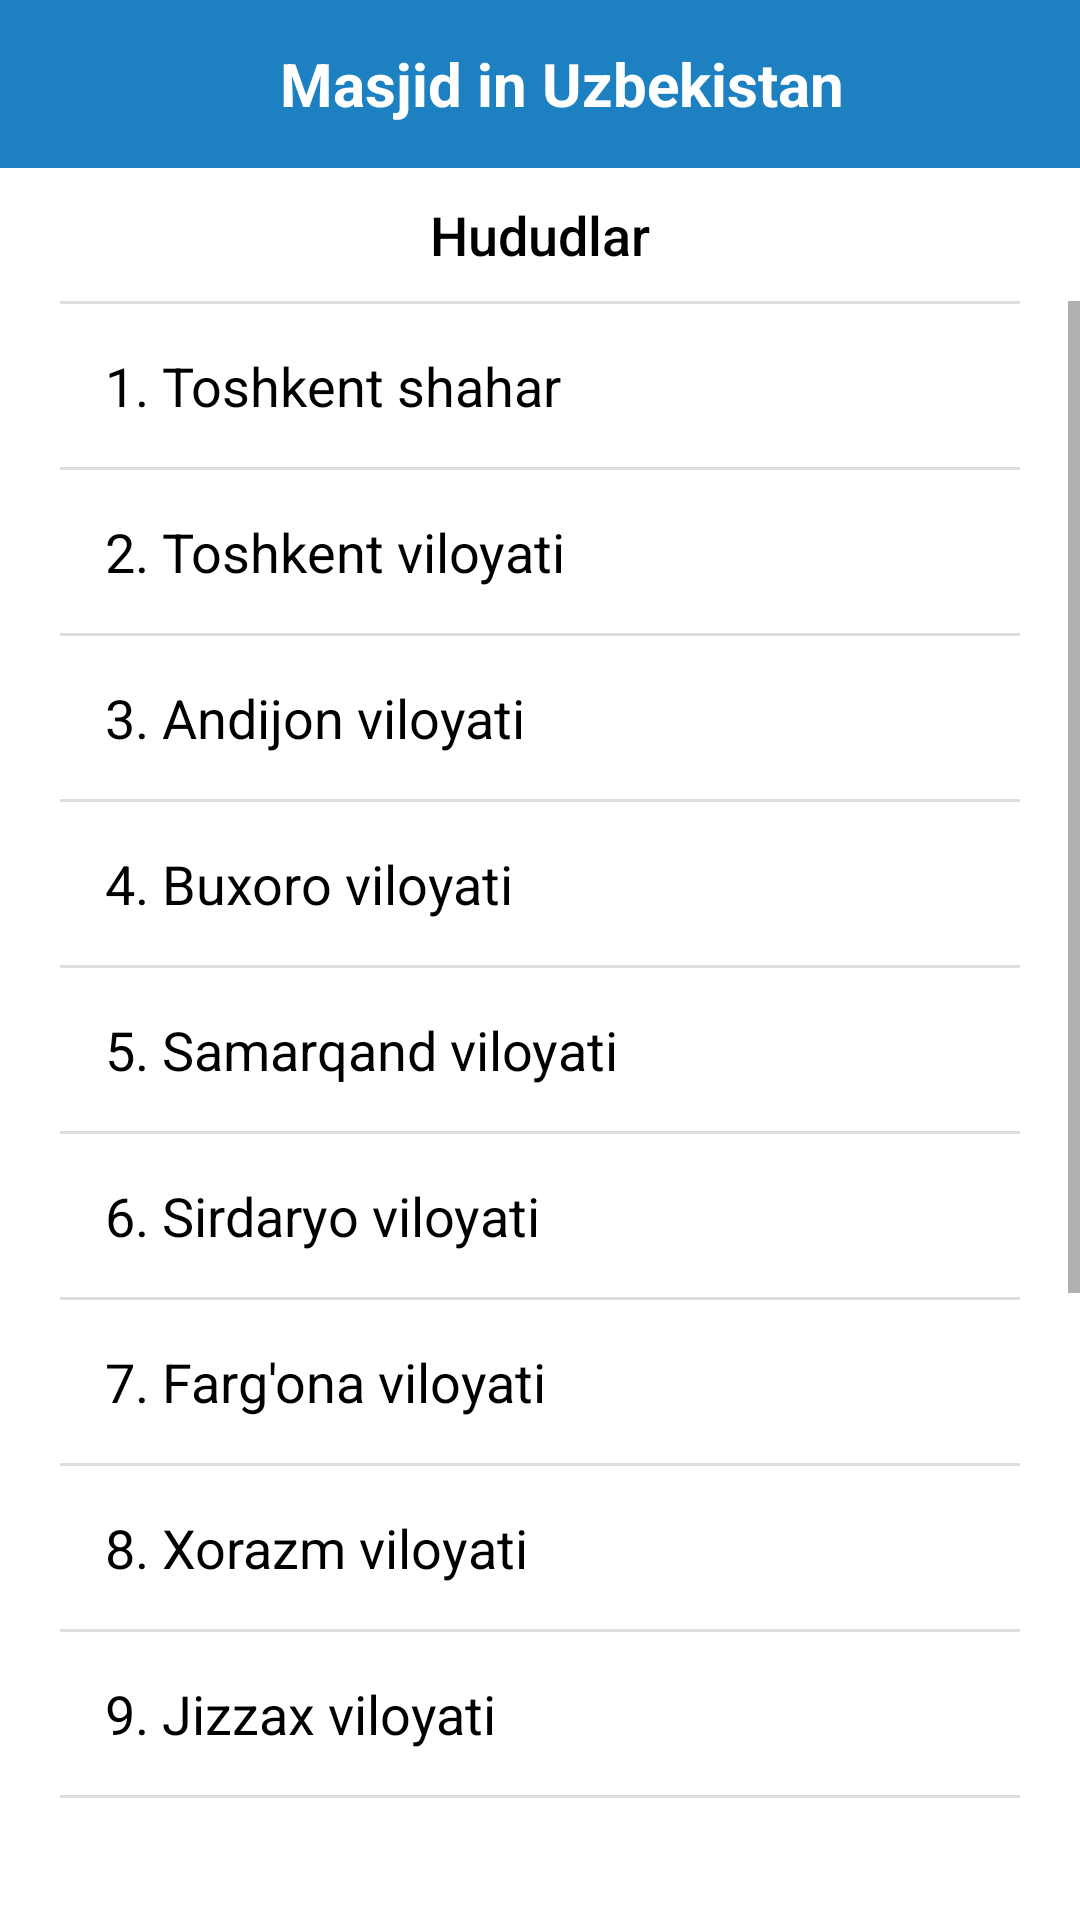

Here is an Android app screen rendered from its layout file. Give the layout XML and the strings, colors and styles it references.
<!-- AndroidManifest.xml: application theme Theme.MasjidInUzbekistan.NoActionBar -->
<!-- res/layout/activity_masjid.xml -->
<?xml version="1.0" encoding="utf-8"?>
<LinearLayout xmlns:android="http://schemas.android.com/apk/res/android"
    xmlns:app="http://schemas.android.com/apk/res-auto"
    xmlns:tools="http://schemas.android.com/tools"
    android:layout_width="match_parent"
    android:layout_height="match_parent"
    android:orientation="vertical"
    android:paddingBottom="30dp"
    tools:context=".activities.MasjidActivity">

    <LinearLayout
        android:id="@+id/appstatus"
        app:layout_constraintTop_toTopOf="parent"
        app:layout_constraintStart_toStartOf="parent"
        app:layout_constraintEnd_toEndOf="parent"
        android:layout_width="match_parent"
        android:background="#1D81C1"
        android:layout_height="?android:attr/actionBarSize"
        android:weightSum="1"
        android:orientation="horizontal">
        <ImageView
            android:layout_width="wrap_content"
            android:layout_height="wrap_content"
            android:layout_gravity="center_vertical"
            android:layout_marginLeft="15dp"
            android:src="@drawable/orqaga"
            android:onClick="ortga"
            android:layout_marginStart="15dp" />
        <TextView
            android:layout_width="0dp"
            android:layout_weight="1"
            android:layout_height="match_parent"
            android:gravity="center"
            android:textColor="#fff"
            android:textStyle="bold"
            android:textSize="20sp"
            android:text="@string/app_name"/>

    </LinearLayout>
<TextView
    android:layout_width="match_parent"
    android:layout_height="wrap_content"
    android:gravity="center"
    android:textSize="18sp"
    android:text="Hududlar"
    android:textColor="#000"
    android:fontFamily="sans-serif-medium"
    android:layout_marginTop="10dp"
    android:layout_marginBottom="10dp"/>
    <ScrollView
        android:layout_width="match_parent"
        android:layout_height="wrap_content"
        android:scrollbars="vertical">
        <LinearLayout
            android:layout_width="match_parent"
            android:layout_height="wrap_content"
            android:paddingLeft="20dp"
            android:paddingRight="20dp"
            android:orientation="vertical">
            <View
                android:layout_width="match_parent"
                android:layout_height="1dp"
                android:background="#E1DCDC" />

           <TextView
               android:id="@+id/toshkentShahar"
            android:layout_width="match_parent"
            android:layout_height="wrap_content"
            android:text="1. Toshkent shahar"
            android:layout_margin="15dp"
            android:textColor="#000"
               android:onClick="searchLocation"
            android:textSize="18sp" />

            <View
                android:layout_width="match_parent"
                android:layout_height="1dp"
                android:background="#E1DCDC" />

            <TextView
                android:id="@+id/toshkentViloyati"
                android:layout_width="match_parent"
                android:layout_height="wrap_content"
                android:text="2. Toshkent viloyati"
                android:layout_margin="15dp"
                android:textColor="#000"
                android:onClick="searchLocation"
                android:textSize="18sp" />

            <View
                android:layout_width="match_parent"
                android:layout_height="1dp"
                android:background="#E1DCDC" />

            <TextView
                android:onClick="searchLocation"
                android:id="@+id/andijonViloyati"
                android:layout_width="match_parent"
                android:layout_height="wrap_content"
                android:text="3. Andijon viloyati"
                android:layout_margin="15dp"
                android:textColor="#000"
                android:textSize="18sp" />

            <View
                android:layout_width="match_parent"
                android:layout_height="1dp"
                android:background="#E1DCDC" />

            <TextView
                android:id="@+id/buxoroViloyati"
                android:layout_width="match_parent"
                android:layout_height="wrap_content"
                android:text="4. Buxoro viloyati"
                android:layout_margin="15dp"
                android:textColor="#000"
                android:onClick="searchLocation"
                android:textSize="18sp" />

            <View
                android:layout_width="match_parent"
                android:layout_height="1dp"
                android:background="#E1DCDC" />

            <TextView
                android:id="@+id/samarqandViloyati"
                android:layout_width="match_parent"
                android:layout_height="wrap_content"
                android:text="5. Samarqand viloyati"
                android:layout_margin="15dp"
                android:textColor="#000"
                android:onClick="searchLocation"
                android:textSize="18sp" />

            <View
                android:layout_width="match_parent"
                android:layout_height="1dp"
                android:background="#E1DCDC" />

            <TextView
                android:id="@+id/sirdaryoViloyati"
                android:layout_width="match_parent"
                android:layout_height="wrap_content"
                android:text="6. Sirdaryo viloyati"
                android:layout_margin="15dp"
                android:textColor="#000"
                android:onClick="searchLocation"
                android:textSize="18sp" />
            <View
                android:layout_width="match_parent"
                android:layout_height="1dp"
                android:background="#E1DCDC" />
            <TextView
                android:id="@+id/fargonaViloyati"
                android:layout_width="match_parent"
                android:layout_height="wrap_content"
                android:text="7. Farg'ona viloyati"
                android:layout_margin="15dp"
                android:textColor="#000"
                android:onClick="searchLocation"
                android:textSize="18sp" />

            <View
                android:layout_width="match_parent"
                android:layout_height="1dp"
                android:background="#E1DCDC" />

            <TextView
                android:id="@+id/xorazmViloyati"
                android:layout_width="match_parent"
                android:layout_height="wrap_content"
                android:text="8. Xorazm viloyati"
                android:layout_margin="15dp"
                android:onClick="searchLocation"
                android:textColor="#000"
                android:textSize="18sp" />

            <View
                android:layout_width="match_parent"
                android:layout_height="1dp"
                android:background="#E1DCDC" />

            <TextView
                android:id="@+id/jizzaxViloyati"
                android:layout_width="match_parent"
                android:layout_height="wrap_content"
                android:text="9. Jizzax viloyati"
                android:layout_margin="15dp"
                android:textColor="#000"
                android:onClick="searchLocation"
                android:textSize="18sp" />

            <View
                android:layout_width="match_parent"
                android:layout_height="1dp"
                android:background="#E1DCDC" />

            <TextView
                android:id="@+id/navoiyViloyati"
                android:layout_width="match_parent"
                android:layout_height="wrap_content"
                android:text="10. Navoiy viloyati"
                android:layout_margin="15dp"
                android:textColor="#000"
                android:onClick="searchLocation"
                android:textSize="18sp" />

            <View
                android:layout_width="match_parent"
                android:layout_height="1dp"
                android:background="#E1DCDC" />

            <TextView
                android:id="@+id/qashqadaryoViloyati"
                android:layout_width="match_parent"
                android:layout_height="wrap_content"
                android:text="11. Qashqadaryo viloyati"
                android:layout_margin="15dp"
                android:textColor="#000"
                android:onClick="searchLocation"
                android:textSize="18sp" />

            <View
                android:layout_width="match_parent"
                android:layout_height="1dp"
                android:background="#E1DCDC" />


            <TextView
                android:id="@+id/namanganViloyati"
                android:layout_width="match_parent"
                android:layout_height="wrap_content"
                android:text="12. Namangan viloyati"
                android:layout_margin="15dp"
                android:textColor="#000"
                android:onClick="searchLocation"
                android:textSize="18sp" />

            <View
                android:layout_width="match_parent"
                android:layout_height="1dp"
                android:background="#E1DCDC" />

            <TextView
                android:id="@+id/surxandaryoViloyati"
                android:layout_width="match_parent"
                android:layout_height="wrap_content"
                android:text="13. Surxandaryo viloyati"
                android:layout_margin="15dp"
                android:textColor="#000"
                android:onClick="searchLocation"
                android:textSize="18sp" />

            <View
                android:layout_width="match_parent"
                android:layout_height="1dp"
                android:background="#E1DCDC" />

            <TextView
                android:id="@+id/qoraqalpogiston"
                android:layout_width="match_parent"
                android:layout_height="wrap_content"
                android:text="14. Qoraqalpog'iston"
                android:layout_margin="15dp"
                android:textColor="#000"
                android:onClick="searchLocation"
                android:textSize="18sp" />
            <View
                android:layout_width="match_parent"
                android:layout_height="1dp"
                android:layout_marginBottom="10dp"
                android:background="#E1DCDC" />

        </LinearLayout>

    </ScrollView>

</LinearLayout>
<!-- resources referenced by this layout -->
<resources>
  <string name="app_name">Masjid in Uzbekistan</string>
  <style name="Theme.MasjidInUzbekistan.NoActionBar" parent="Theme.MaterialComponents.DayNight.NoActionBar">
          <item name="windowActionBar">false</item>
          <item name="windowNoTitle">true</item>
          <item name="colorPrimary">#166DA5</item>
          <item name="colorPrimaryVariant">#166DA5</item>
          <item name="android:statusBarColor" tools:targetApi="l">?attr/colorPrimaryVariant</item>
      </style>
</resources>
